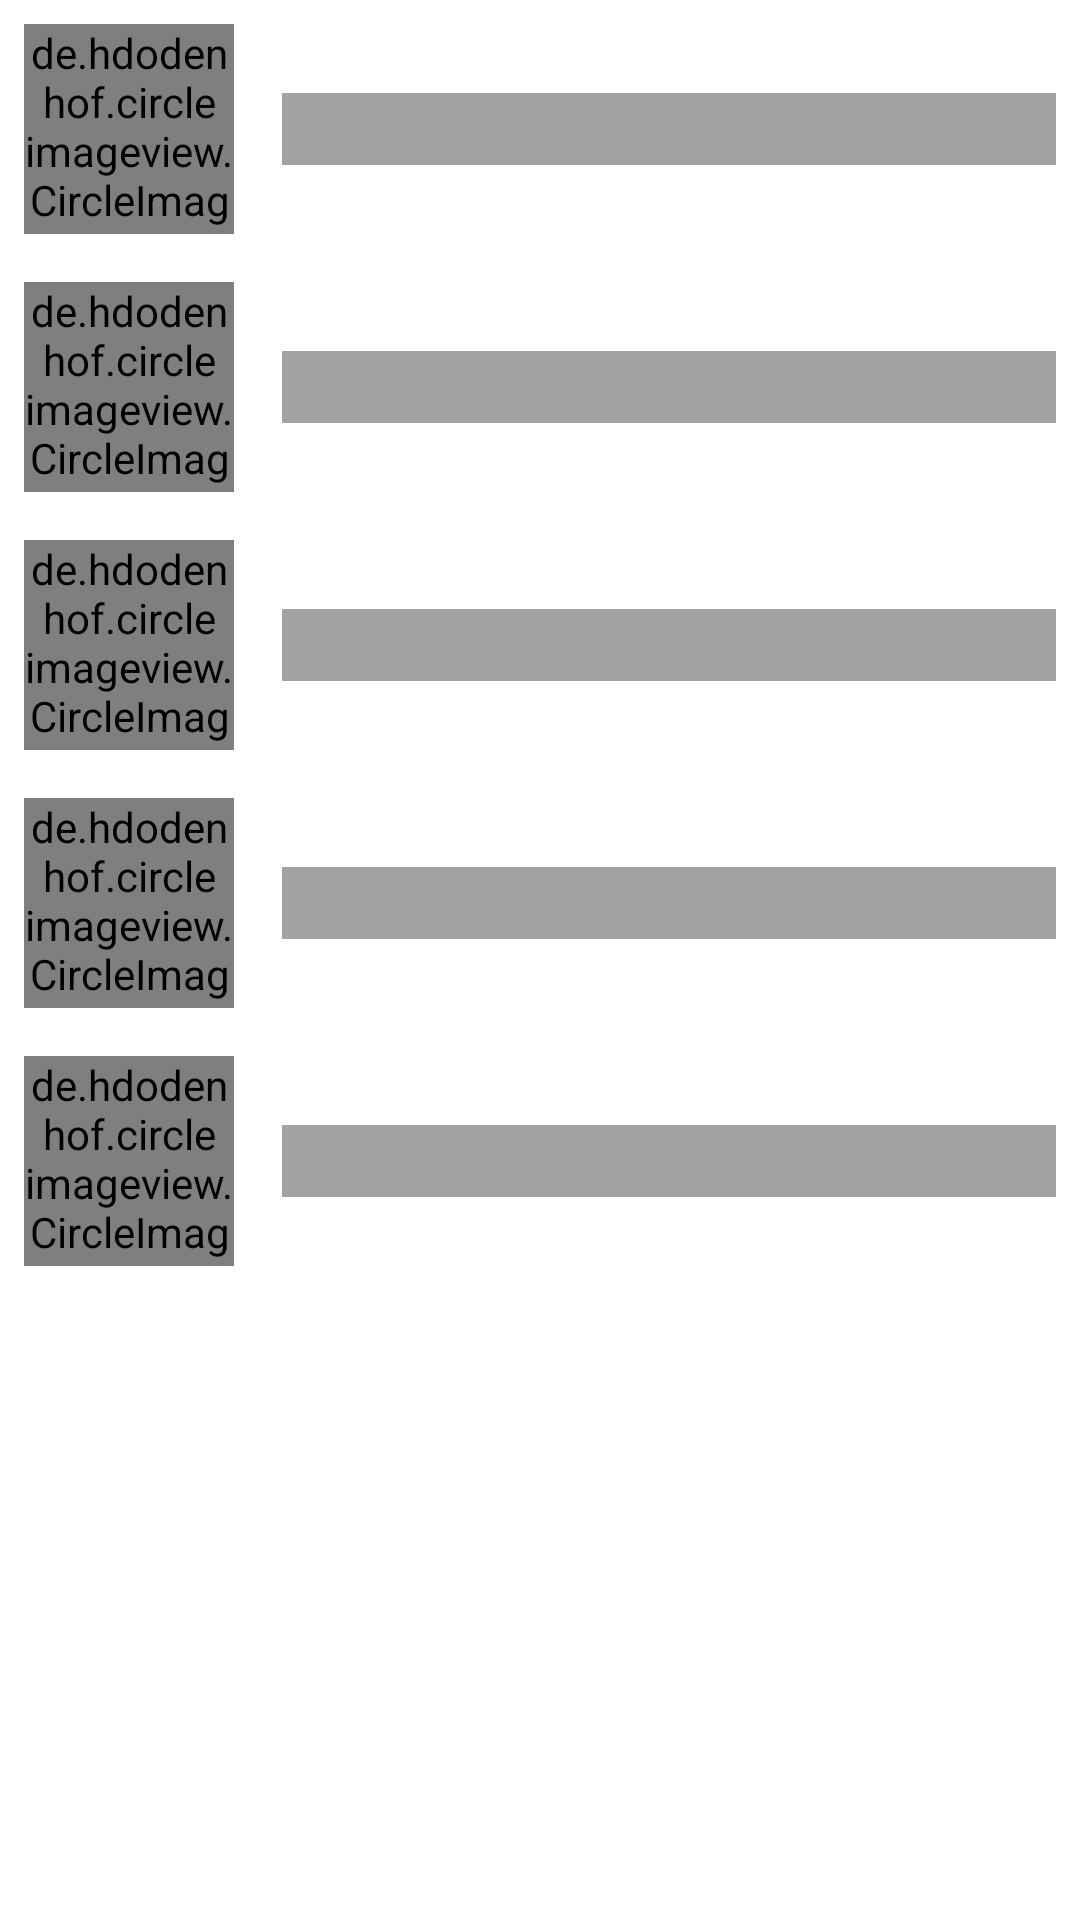

This screen was rendered from an Android layout file. Write that file and the resources it references.
<!-- AndroidManifest.xml: application theme NoActionBar -->
<!-- res/layout/main_shimmer_layout.xml -->
<?xml version="1.0" encoding="utf-8"?>
<LinearLayout xmlns:android="http://schemas.android.com/apk/res/android"
    xmlns:app="http://schemas.android.com/apk/res-auto"
    android:layout_width="match_parent"
    android:layout_height="wrap_content"
    android:orientation="vertical">

    <LinearLayout
        android:layout_width="match_parent"
        android:layout_height="wrap_content"
        android:orientation="horizontal">

        <de.hdodenhof.circleimageview.CircleImageView
            android:id="@+id/carImage"
            android:layout_width="@dimen/image_size"
            android:layout_height="@dimen/image_size"
            android:layout_margin="@dimen/small_margin"
            android:src="@color/grey"/>

        <View
            android:layout_width="match_parent"
            android:layout_height="@dimen/shimmer_text_box"
            android:layout_marginStart="@dimen/small_margin"
            android:layout_marginEnd="@dimen/small_margin"
            android:background="@color/grey"
            android:layout_gravity="center"/>


    </LinearLayout>

    <LinearLayout
        android:layout_width="match_parent"
        android:layout_height="wrap_content"
        android:orientation="horizontal">

        <de.hdodenhof.circleimageview.CircleImageView
            android:layout_width="@dimen/image_size"
            android:layout_height="@dimen/image_size"
            android:layout_margin="@dimen/small_margin"
            android:src="@color/grey"/>

        <View
            android:layout_width="match_parent"
            android:layout_height="@dimen/shimmer_text_box"
            android:layout_marginStart="@dimen/small_margin"
            android:layout_marginEnd="@dimen/small_margin"
            android:background="@color/grey"
            android:layout_gravity="center"/>


    </LinearLayout>

    <LinearLayout
        android:layout_width="match_parent"
        android:layout_height="wrap_content"
        android:orientation="horizontal">

        <de.hdodenhof.circleimageview.CircleImageView
            android:layout_width="@dimen/image_size"
            android:layout_height="@dimen/image_size"
            android:layout_margin="@dimen/small_margin"
            android:src="@color/grey"/>

        <View
            android:layout_width="match_parent"
            android:layout_height="@dimen/shimmer_text_box"
            android:layout_marginStart="@dimen/small_margin"
            android:layout_marginEnd="@dimen/small_margin"
            android:background="@color/grey"
            android:layout_gravity="center"/>


    </LinearLayout>

    <LinearLayout
        android:layout_width="match_parent"
        android:layout_height="wrap_content"
        android:orientation="horizontal">

        <de.hdodenhof.circleimageview.CircleImageView
            android:layout_width="@dimen/image_size"
            android:layout_height="@dimen/image_size"
            android:layout_margin="@dimen/small_margin"
            android:src="@color/grey"/>

        <View
            android:layout_width="match_parent"
            android:layout_height="@dimen/shimmer_text_box"
            android:layout_marginStart="@dimen/small_margin"
            android:layout_marginEnd="@dimen/small_margin"
            android:background="@color/grey"
            android:layout_gravity="center"/>


    </LinearLayout>

    <LinearLayout
        android:layout_width="match_parent"
        android:layout_height="wrap_content"
        android:orientation="horizontal">

        <de.hdodenhof.circleimageview.CircleImageView
            android:layout_width="@dimen/image_size"
            android:layout_height="@dimen/image_size"
            android:layout_margin="@dimen/small_margin"
            android:src="@color/grey"/>

        <View
            android:layout_width="match_parent"
            android:layout_height="@dimen/shimmer_text_box"
            android:layout_marginStart="@dimen/small_margin"
            android:layout_marginEnd="@dimen/small_margin"
            android:background="@color/grey"
            android:layout_gravity="center"/>


    </LinearLayout>

</LinearLayout>
<!-- resources referenced by this layout -->
<resources>
  <color name="grey">#a3a3a3</color>
  <dimen name="image_size">70dp</dimen>
  <dimen name="shimmer_text_box">24dp</dimen>
  <dimen name="small_margin">8dp</dimen>
  <style name="NoActionBar" parent="Theme.MaterialComponents.Light.NoActionBar">
          
          <item name="colorPrimary">@color/colorPrimary</item>
          <item name="colorPrimaryDark">@color/colorPrimaryDark</item>
          <item name="colorAccent">@color/colorAccent</item>
      </style>
  <color name="colorPrimary">#6200EE</color>
  <color name="colorPrimaryDark">#3700B3</color>
  <color name="colorAccent">#03DAC5</color>
</resources>
